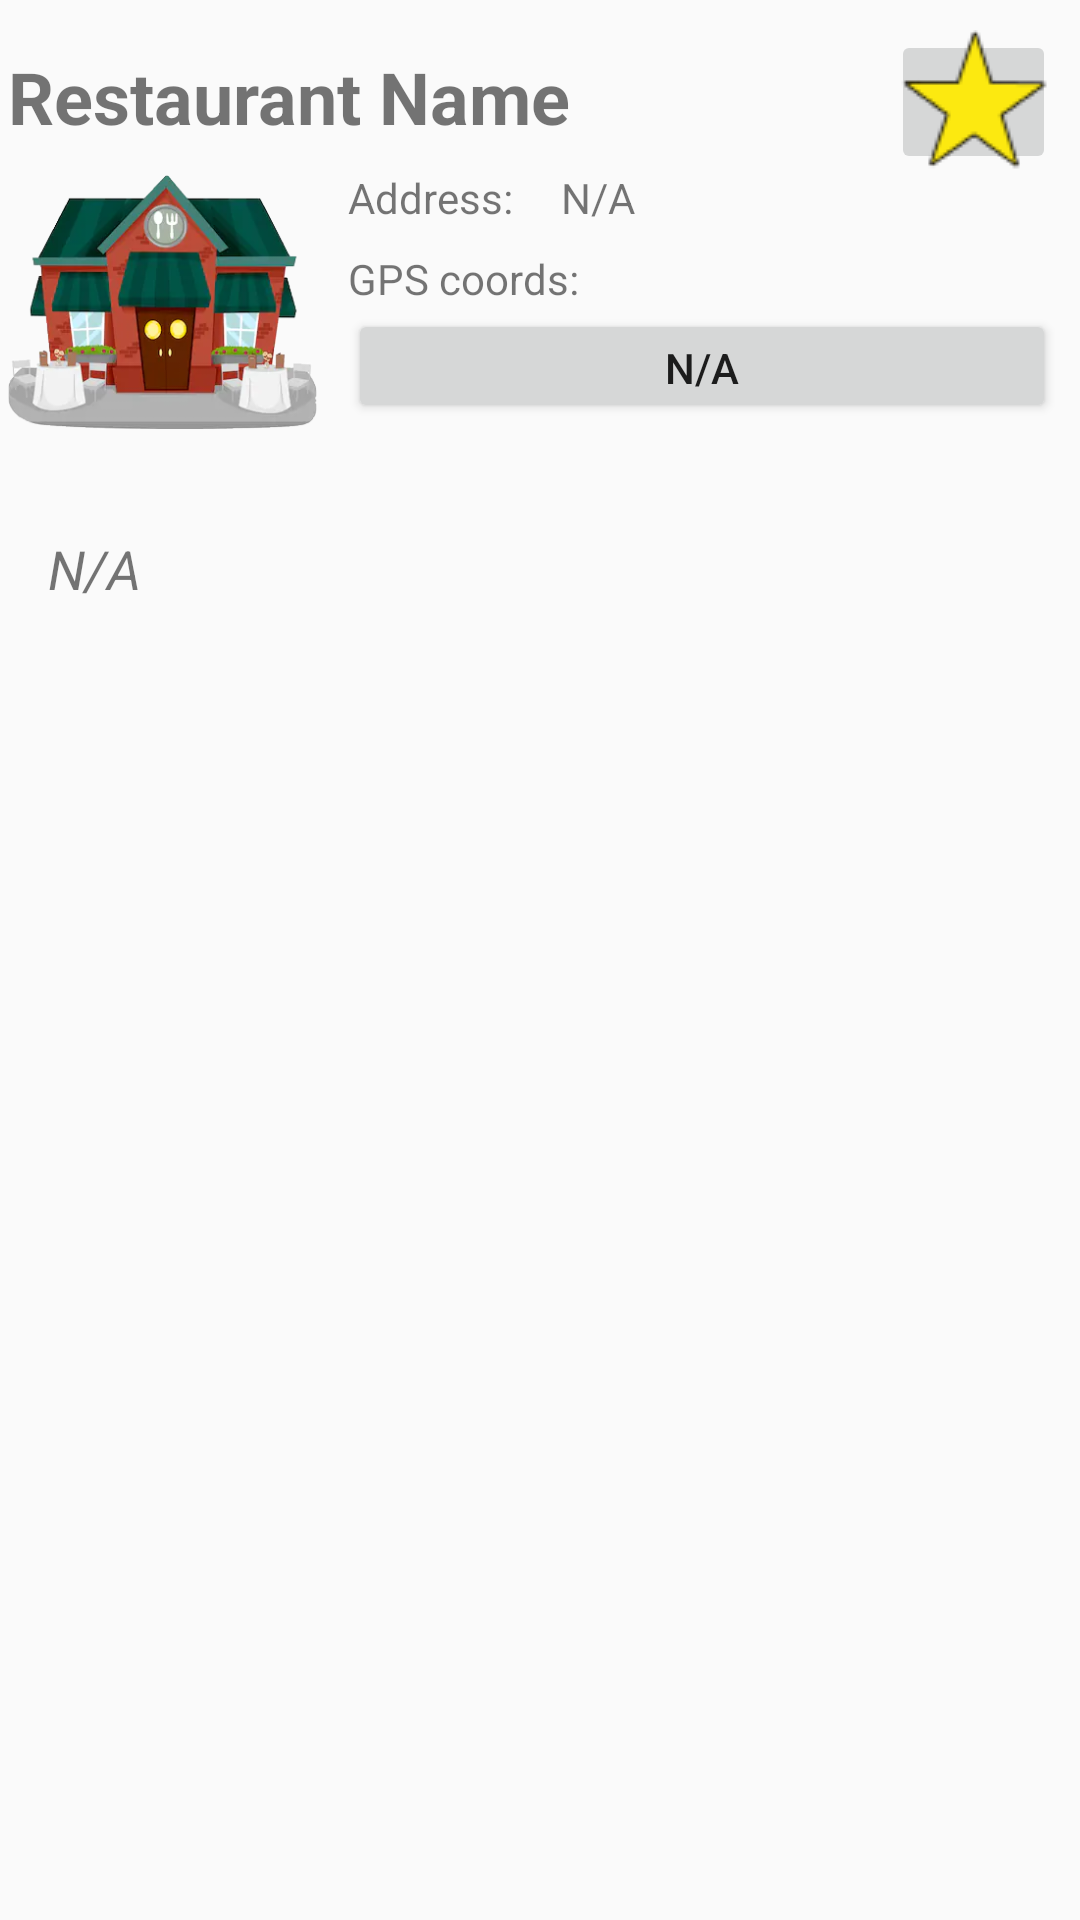

Produce the Android XML layout that renders to this screen, including the resource entries it uses.
<!-- AndroidManifest.xml: application theme AppTheme -->
<!-- res/layout/content_restaurant.xml -->
<?xml version="1.0" encoding="utf-8"?>
<androidx.constraintlayout.widget.ConstraintLayout xmlns:android="http://schemas.android.com/apk/res/android"
    xmlns:app="http://schemas.android.com/apk/res-auto"
    xmlns:tools="http://schemas.android.com/tools"
    android:layout_width="match_parent"
    android:layout_height="match_parent"
    app:layout_behavior="@string/appbar_scrolling_view_behavior"
    tools:context=".UI.RestaurantActivity"
    tools:showIn="@layout/activity_restaurant">

    <TextView
        android:id="@+id/restaurantName"
        android:layout_width="331dp"
        android:layout_height="wrap_content"
        android:layout_marginTop="16dp"
        android:text="@string/restaurant_name"
        android:textSize="24sp"
        android:textStyle="bold"
        app:layout_constraintStart_toStartOf="@+id/singleRestaurantImage"
        app:layout_constraintTop_toTopOf="parent" />

    <ListView
        android:id="@+id/inspectionList_ListView"
        android:layout_width="413dp"
        android:layout_height="433dp"
        app:layout_constraintBottom_toBottomOf="parent"
        app:layout_constraintEnd_toEndOf="parent"
        app:layout_constraintStart_toStartOf="parent"
        app:layout_constraintTop_toTopOf="parent"
        app:layout_constraintVertical_bias="1.0">

    </ListView>

    <ImageView
        android:id="@+id/singleRestaurantImage"
        android:layout_width="103dp"
        android:layout_height="89dp"
        android:layout_marginStart="16dp"
        android:layout_marginTop="8dp"
        android:layout_marginEnd="16dp"
        android:contentDescription="@string/todo"
        app:layout_constraintEnd_toStartOf="@+id/guideline6"
        app:layout_constraintStart_toStartOf="parent"
        app:layout_constraintTop_toBottomOf="@+id/restaurantName"
        app:srcCompat="@drawable/restaurant_picture" />

    <TextView
        android:id="@+id/addressText"
        android:layout_width="wrap_content"
        android:layout_height="wrap_content"
        android:layout_marginStart="8dp"
        android:text="@string/address"
        app:layout_constraintStart_toStartOf="@+id/guideline6"
        app:layout_constraintTop_toTopOf="@+id/singleRestaurantImage" />

    <TextView
        android:id="@+id/address"
        android:layout_width="wrap_content"
        android:layout_height="wrap_content"
        android:layout_marginStart="16dp"
        android:text="@string/NA"
        app:layout_constraintBottom_toBottomOf="@+id/addressText"
        app:layout_constraintStart_toEndOf="@+id/addressText"
        app:layout_constraintTop_toTopOf="@+id/addressText" />

    <TextView
        android:id="@+id/gpsCoords"
        android:layout_width="wrap_content"
        android:layout_height="wrap_content"
        android:layout_marginStart="8dp"
        android:layout_marginTop="8dp"
        android:text="@string/gps_coords"
        app:layout_constraintStart_toStartOf="@+id/guideline6"
        app:layout_constraintTop_toBottomOf="@+id/addressText" />

    <TextView
        android:id="@+id/noinspectionText"
        android:layout_width="wrap_content"
        android:layout_height="wrap_content"
        android:layout_marginStart="16dp"
        android:layout_marginTop="32dp"
        android:text="@string/NA"
        android:textSize="18sp"
        android:textStyle="italic"
        app:layout_constraintStart_toStartOf="parent"
        app:layout_constraintTop_toBottomOf="@+id/singleRestaurantImage" />

    <Button
        android:id="@+id/gpsBtn"
        android:layout_width="0dp"
        android:layout_height="38dp"
        android:layout_marginStart="8dp"
        android:layout_marginTop="4dp"
        android:layout_marginEnd="8dp"
        android:layout_marginBottom="8dp"
        android:text="@string/NA"
        app:layout_constraintBottom_toBottomOf="@+id/singleRestaurantImage"
        app:layout_constraintEnd_toEndOf="parent"
        app:layout_constraintStart_toStartOf="@+id/guideline6"
        app:layout_constraintTop_toBottomOf="@+id/gpsCoords" />

    <androidx.constraintlayout.widget.Guideline
        android:id="@+id/guideline6"
        android:layout_width="wrap_content"
        android:layout_height="wrap_content"
        android:orientation="vertical"
        app:layout_constraintGuide_percent="0.3" />

    <ImageButton
        android:id="@+id/favButton"
        android:layout_width="55dp"
        android:layout_height="48dp"
        android:layout_marginTop="10dp"
        android:layout_marginEnd="8dp"
        android:contentDescription="@string/todo"
        app:layout_constraintEnd_toEndOf="parent"
        app:layout_constraintTop_toTopOf="parent"
        app:srcCompat="@drawable/smallyellowstar" />

</androidx.constraintlayout.widget.ConstraintLayout>
<!-- res/layout/activity_restaurant.xml (included above) -->
<?xml version="1.0" encoding="utf-8"?>
<androidx.coordinatorlayout.widget.CoordinatorLayout xmlns:android="http://schemas.android.com/apk/res/android"
    xmlns:app="http://schemas.android.com/apk/res-auto"
    xmlns:tools="http://schemas.android.com/tools"
    android:layout_width="match_parent"
    android:layout_height="match_parent"
    tools:context=".UI.RestaurantActivity">

    <com.google.android.material.appbar.AppBarLayout
        android:layout_width="match_parent"
        android:layout_height="wrap_content"
        android:theme="@style/AppTheme.AppBarOverlay">

        <androidx.appcompat.widget.Toolbar
            android:id="@+id/toolbar"
            android:layout_width="match_parent"
            android:layout_height="?attr/actionBarSize"
            android:background="?attr/colorPrimary"
            app:popupTheme="@style/AppTheme.PopupOverlay" />

    </com.google.android.material.appbar.AppBarLayout>

    <include layout="@layout/content_restaurant" />

</androidx.coordinatorlayout.widget.CoordinatorLayout>
<!-- resources referenced by this layout -->
<resources>
  <!-- drawable restaurant_picture: png bitmap (drawable-v24, 87255 bytes) -->
  <!-- drawable smallyellowstar: png bitmap (drawable, 1563 bytes) -->
  <string name="NA">N/A</string>
  <string name="address">Address:</string>
  <string name="gps_coords">GPS coords:</string>
  <string name="restaurant_name">Restaurant Name</string>
  <string name="todo">TODO</string>
  <style name="AppTheme.AppBarOverlay" parent="ThemeOverlay.AppCompat.Dark.ActionBar" />
  <style name="AppTheme.PopupOverlay" parent="ThemeOverlay.AppCompat.Light" />
  <style name="AppTheme" parent="Theme.AppCompat.Light.DarkActionBar">
          
          
          <item name="colorPrimary">@color/colorPrimary</item>
          <item name="colorPrimaryDark">@color/colorPrimaryDark</item>
          <item name="colorAccent">@color/colorAccent</item>
      </style>
  <color name="colorPrimary">#008577</color>
  <color name="colorPrimaryDark">#00574B</color>
  <color name="colorAccent">#D81B60</color>
</resources>
